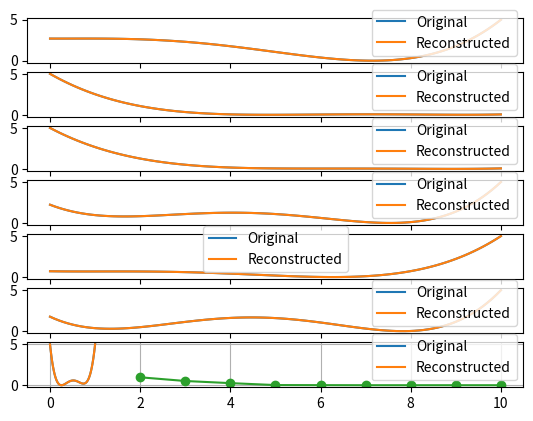

Write Python code to recreate this figure.
"""
This file is used to define the probabilistic movement primitives.
"""
import numpy as np
import numpy.matlib as mat
import matplotlib.pyplot as plt

from typing import List
from scipy.interpolate import interp1d


class ProMP:
    """A simplified implementation of ProMP.
[redacted]
[redacted]
    """

    def __init__(self, n_basis: int, n_dof: int, n_t: int, h: float = 0.07, f: float = 1.0):
        """A simplified implementation of ProMP.
[redacted]
[redacted]
        Args:
            n_basis (int): Number of basis functions.
            n_dof (int): Number of joints.
            n_t (int): Number of discrete time points.
            h (float, optional): Bandwidth of the basis functions. Defaults to 0.07.
            f (int, optional): Modulation factor. Defaults to 1.
        """
        self.n_basis = n_basis
        self.n_dof = n_dof
        self.n_t = n_t
        # Time step.
        self.dt = 1 / (n_t - 1)
        self.h = h
        self.f = f

    def all_phi(self) -> np.ndarray:
        """Build the block-diagonal matrix for all DOFs."""

        # phi has shape (T, n_basis).
        phi = self.basis_func_gauss_glb()
        # all_phi has shape (T * n_dof, n_basis * n_dof).
        all_phi = np.kron(np.eye(self.n_dof, dtype=int), phi)
        return all_phi.astype('float64')

    def basis_func_gauss_glb(self) -> np.ndarray:
        """Evaluates Gaussian basis functions in [0,1].
        This is used globally in the loss function.
        Returns:
            np.ndarray: The basis functions phi with shape (T, n_basis).
        """

        tf_ = 1 / self.f
        T = int(round(tf_ / self.dt + 1))
        F = np.zeros((T, self.n_basis))
        for z in range(0, T):
            t = z * self.dt
            q = np.zeros((1, self.n_basis))
            for k in range(1, self.n_basis + 1):
                c = (k - 1) / (self.n_basis - 1)
                q[0, k - 1] = np.exp(-(self.f * t - c) * (self.f * t - c) / (2 * self.h))
            F[z, :self.n_basis] = q[0, :self.n_basis]

        # Normalize basis functions
        F = F / np.transpose(mat.repmat(np.sum(F, axis=1), self.n_basis, 1))
        # The output has shape (T, n_basis).
        return F.astype('float64')

    def basis_func_gauss_local(self, T: int) -> np.ndarray:
        """Evaluates Gaussian basis functions in [0,1].
        This is used for each trajectory.
        Args:
            T (int): Number of discrete time instants.
        Returns:
            np.ndarray: The basis functions phi with shape (T, n_basis).
        """

        dt = 1 / (T - 1)
        F = np.zeros((T, self.n_basis))
        for z in range(0, T):
            t = z * dt
            q = np.zeros((1, self.n_basis))
            for k in range(1, self.n_basis + 1):
                c = (k - 1) / (self.n_basis - 1)
                q[0, k - 1] = np.exp(-(self.f * t - c) * (self.f * t - c) / (2 * self.h))
            F[z, :self.n_basis] = q[0, :self.n_basis]

        # Normalize the basis functions.
        F = F / np.transpose(mat.repmat(np.sum(F, axis=1), self.n_basis, 1))
        # The output has shape (T, n_basis).
        return F.astype('float64')

    def weights_from_trajectory(self, trajectory: np.ndarray, vector_output: bool = True) -> np.ndarray:
        """Calculate the weights_dir corresponding to a trajectory.
        Only the expected value is calculated.
        Args:
            trajectory (np.ndarray): Time history of each dof with shape (samples, n_dof).
            vector_output (bool, optional): If True the output is given in vector shape (n_dof * n_basis, ). \
                                            If False it is given in matrix shape (n_dof, n_basis). \
                                            Defaults to True.
        Returns:
            np.ndarray: The ProMP weights_dir in a (n_dof * n_basis, ) vector or in a (n_dof, n_basis) matrix.
        """
        num_samples = trajectory.shape[0]
        # num_dof = trajectory.shape[1]     COMMENTED BECAUSE WE'RE WORKING WITH 1DOF
        n_basis = self.basis_func_gauss_local(num_samples).shape[1]
        phi = self.basis_func_gauss_local(num_samples)  # (n_samples, n_basis)

        a = np.linalg.inv(np.matmul(phi.T, phi) + 1e-12 * np.eye(n_basis))
        weights = np.matmul(a, np.matmul(phi.T, trajectory)).T
        if vector_output:
            # Reshape matrix as vector.
            return weights.reshape((-1,)).astype('float64')  # (n_dof * n_basis, )
        else:
            # Keep matrix shape.
            return weights.astype('float64')  # (n_dof, n_basis)

    def trajectory_from_weights(self, weights: np.ndarray, vector_output: bool = False) -> np.ndarray:
        """Calculate the trajectory of all dofs from the given weights_dir.
        Args:
            weights (np.ndarray): The ProMP weights_dir with shape (n_basis * n_dof, ).
            vector_output (bool, optional): If True the output is given in vector shape (n_dof * n_t, ). \
                                            If False it is given in matrix shape (n_dof, n_t). \
                                            Defaults to False.
        Returns:
            np.ndarray: The trajectories of all DOFs in a (n_t, n_dof) matrix or in a (n_t * n_dof, ) vector.
        """
        trajectory = np.matmul(self.all_phi(), np.transpose(weights))
        if vector_output:
            # Keep vector shape.
            return trajectory.astype('float64')  # (n_t * n_dof, )
        else:
            # Reshape into a matrix.
            return np.reshape(trajectory, (self.n_t, -1), order='F').astype('float64')  # (n_t, n_dof)

    def get_mean_from_weights(self, weights: np.ndarray):
        """
        return the mean of the weights_dir give with (n_samples,n_basis * n_dof) shape
        """
        return np.mean(weights, axis=0, dtype='float64')

    def get_cov_from_weights(self, weights: np.ndarray):
        """
        weights_dir: Each row of m represents a variable, and each column a single observation of all those variables.
        """
        return np.cov(weights, dtype='float64')

    def get_traj_cov(self, weights_covariance: np.ndarray):
        """
        return the covariance of a trajectory
        """
        return np.matmul(self.all_phi(), np.matmul(weights_covariance, self.all_phi().T)).astype('float64')

    def get_std_from_covariance(self, covariance: np.ndarray):
        """
        standard deviation of a trajectory
        """
        std = np.sqrt(np.diag(covariance))
        return std.astype('float64')


class ProMPTuner:

    def __init__(self, trajectories: List[np.ndarray], promp: ProMP) -> None:
        self.promp = promp
        self.trajectories = trajectories  # [(n_samples, n_dof)]

        # Llinearly interpolate the trajectories to match teh outupt of the ProMP.
        self.trajectories_interpolated = []
        for traj in self.trajectories:
            traj_interpolator = interp1d(np.linspace(0, 1, traj.shape[0]), traj, axis=0)
            self.trajectories_interpolated.append(traj_interpolator(np.linspace(0, 1, promp.n_t)))

    def tune_n_basis(self, min: int = 2, max: int = 10, step: int = 1):
        assert 2 <= min <= max, "'min' should be between 2 and 'max'"
        assert step > 0, "'step' should be > 0"

        n_traj = len(self.trajectories)
        n_basis_options = range(min, max + 1, step)
        mse = np.zeros_like(n_basis_options, dtype=float)
        for i, n_basis in enumerate(n_basis_options):
            promp = ProMP(n_basis, n_dof=self.promp.n_dof, n_t=self.promp.n_t, h=self.promp.h, f=self.promp.f)
            for traj in self.trajectories_interpolated:
                traj_interpolator = interp1d(np.linspace(0, 1, traj.shape[0]), traj, axis=0)
                traj_interpolated = traj_interpolator(np.linspace(0, 1, promp.n_t))
                traj_rec = promp.trajectory_from_weights(promp.weights_from_trajectory(traj_interpolated))
                mse[i] += np.mean((traj_interpolated - traj_rec) ** 2)
            mse[i] /= n_traj

        print("n_basis: mse(trajectory)")
        for n_basis, mse_val in zip(n_basis_options, mse):
            print(f"{n_basis}: {mse_val:.3e}")
        plt.plot(n_basis_options, mse, 'o-')

        plt.grid(True)
        plt.show()


if __name__ == "__main__":
    import numpy as np

    N_DOF = 7
    N_BASIS = 10
    N_T = 100


    def random_polinomial(t: np.ndarray, n_zeros: int = 1, scale: float = 1.0, y_offset: float = 0.0) -> np.ndarray:
        """Sample a random polynomial function.
        The polynomial will have n_zeros zeros uniformly sampled between min(t) and max(t).
        By default the polynomial will have co-domain [0, 1], but this can be changed with the scale and y_offset arguments.
        Args:
            t (np.ndarray): Time vector.
            n_zeros (int, optional): Number of zeros of the polynomial. Defaults to 1.
            scale (float, optional): Scale of the polynomial. Defaults to 1.0.
            y_offset (float, optional): Offset from y=0. Defaults to 0.0.
        Returns:
            np.ndarray: The polynomial sampled on t.
        """
        zeros = np.random.uniform(np.min(t), np.max(t), n_zeros)
        y = np.ones_like(t)
        for t_0 in zeros:
            y *= t - t_0
        y_min = np.min(y)
        y_max = np.max(y)
        return y_offset + (y - y_min) / (y_max - y_min) * scale


    # Generate random trajectories.
    t = np.linspace(0, 1, N_T)
    traj = np.zeros((N_T, N_DOF))
    for i in range(N_DOF):
        traj[:, i] = random_polinomial(t, n_zeros=4, scale=5)

    # Initalize the ProMP
    promp = ProMP(N_BASIS, N_DOF, N_T)
    print(promp.all_phi())
    # Compute ProMP weights_dir.
    promp_weights = promp.weights_from_trajectory(traj)

    # Reconstruct the trajectories.
    traj_rec = promp.trajectory_from_weights(promp_weights)

    # Show a comparison between original and reconstructed trajectories.
    fig, axs = plt.subplots(N_DOF, 1)
    for i in range(N_DOF):
        axs[i].plot(t, traj[:, i], t, traj_rec[:, i])
        axs[i].legend(("Original", "Reconstructed"))
    plt.show()

    # Tune the n_basis parameter.
    promp_tuner = ProMPTuner(np.expand_dims(traj, axis=0), promp)
    promp_tuner.tune_n_basis()

    # Wsamples: evey column is a set of N=15 weights_dir. Each set is obtained from an obstervation. There are 5 observations in total
    N_DOF = 1
    N_BASIS = 15
    N_T = 100
    promp = ProMP(N_BASIS, N_DOF, N_T)
    Wsamples = np.array([[0.0141, 0.0130, 0.0038, 0.0029, 0.0143],
                         [0.0044, 0.2025, 0.0178, 0.0703, 0.0143],
                         [0.0388, 0.1042, 0.0531, 0.0854, 0.1479],
                         [0.0025, 0.0321, 0.0235, 0.0495, 0.0086],
                         [0.0810, 0.0178, 0.1500, 0.0310, 0.0843],
                         [0.0658, 0.1258, 0.0488, 0.1650, 0.1398],
                         [0.1059, 0.0821, 0.0116, 0.2260, 0.0531],
                         [0.0032, 0.0952, 0.0305, 0.2220, 0.0025],
                         [0.2031, 0.1665, 0.1430, 0.0842, 0.0656],
                         [0.0491, 0.1543, 0.1232, 0.1505, 0.0049],
                         [0.1914, 0.0525, 0.0783, 0.0009, 0.0292],
                         [0.0584, 0.1035, 0.0830, 0.0305, 0.1452],
                         [0.0157, 0.1713, 0.2550, 0.0695, 0.0051],
                         [0.2106, 0.0630, 0.0942, 0.0086, 0.1512],
                         [0.0959, 0.2093, 0.1388, 0.0566, 0.0819]])
    weights_mean = promp.get_mean_from_weights(Wsamples.T)
    print('Weights mean shape:   ', weights_mean.shape)
    weights_cov = promp.get_cov_from_weights(Wsamples)
    print('Weights covariance shape:   ', weights_cov.shape)
    traj_mean = promp.trajectory_from_weights(weights_mean)
    print('Traj mean shape:     ', traj_mean.shape)
    traj_cov = promp.get_traj_cov(weights_cov)
    print('Traj covarinace shape:     ', traj_cov.shape)
    traj_std = promp.get_std_from_covariance(traj_cov)
    print('Traj std shape:     ', traj_std.shape)
